Run: headless pygame with SDL's dummy video driver; simulated clock (each Clock.tick advances the game by its frame time, no real sleeping); random seed 0; keys injected as events and as key.get_pressed() state; no mouse input.
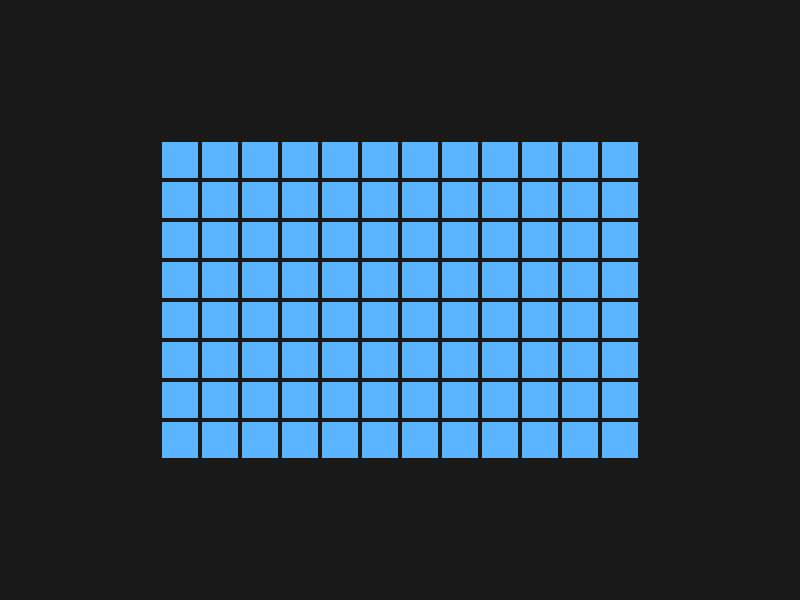
Frame 1 of 4 · flips 1–60 · no input
Frame 2 of 4 · flips 61–180 · tapped SPACE, RETURN · held RIGHT (→), D · screen unchanged from frame 1, image omitted
Frame 3 of 4 · flips 181–300 · held DOWN (↓), S · screen unchanged from frame 2, image omitted
Frame 4 of 4 · flips 301–420 · held LEFT (←), A, UP (↑), W · screen unchanged from frame 3, image omitted

The pygame program that drew these frames:

import pygame

pygame.init()
WIDTH, HEIGHT = 800, 600
screen = pygame.display.set_mode((WIDTH, HEIGHT))
clock = pygame.time.Clock()

# Quantidade de linhas e colunas na grade
ROWS, COLS = 8, 12
CELL = 40
MARGIN = 2

# Tamanho da grade em pixels
grid_w = COLS * CELL
grid_h = ROWS * CELL

# Centralizar a grade na tela
offset_x = (WIDTH - grid_w) // 2
offset_y = (HEIGHT - grid_h) // 2

while True:
    for event in pygame.event.get():
        if event.type == pygame.QUIT:
            running = False
    screen.fill((25, 25, 25))
    for r in range(ROWS):
        for c in range(COLS):
            x = offset_x + c * CELL
            y = offset_y + r * CELL
            rect = pygame.Rect(
                x + MARGIN,
                y + MARGIN,
                CELL - 2 * MARGIN,
                CELL - 2 * MARGIN
            )
            pygame.draw.rect(screen, (90, 180, 255), rect)
    pygame.display.flip()
    clock.tick(60)
pygame.quit()
